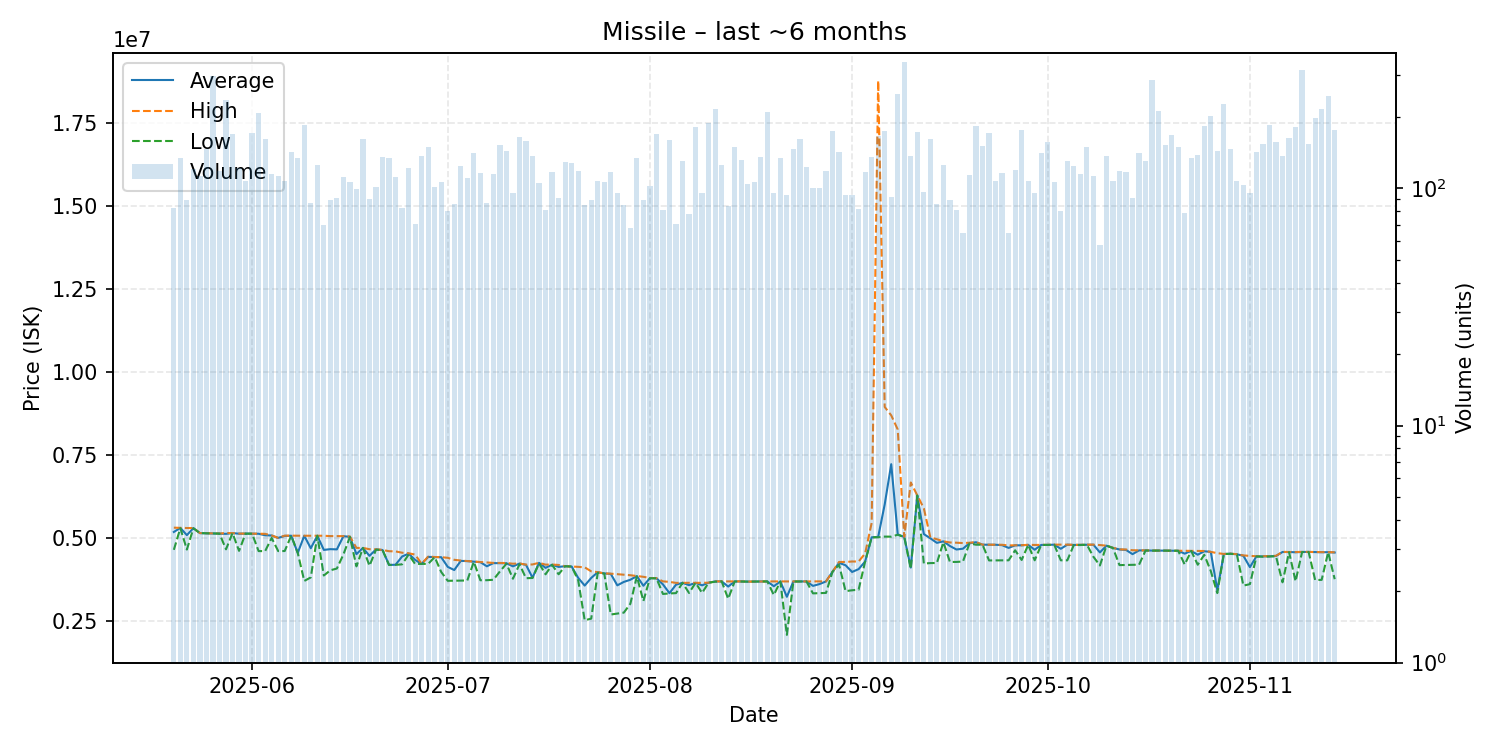

Data behind this chart, as committed beside it:
date, average, highest, lowest, order_count, volume
2025-05-20, 5179699, 5309000, 4641000, 52, 83
2025-05-21, 5301000, 5304000, 5294500, 66, 135
2025-05-22, 5084090, 5299000, 4649000, 55, 89
2025-05-23, 5296000, 5298000, 5290000, 67, 121
2025-05-24, 5145000, 5146000, 5145000, 68, 113
2025-05-25, 5140000, 5142000, 5139000, 75, 147
2025-05-26, 5137000, 5138000, 5135000, 89, 298
2025-05-27, 5132000, 5133000, 5131000, 69, 118
2025-05-28, 5123000, 5146000, 4656000, 89, 236
2025-05-29, 5146000, 5146000, 5146000, 65, 169
2025-05-30, 5127000, 5132000, 4610000, 60, 122
2025-05-31, 5131000, 5131000, 5130000, 66, 107
2025-06-01, 5127000, 5127000, 5127000, 91, 172
2025-06-02, 5126000, 5127000, 4603000, 81, 208
2025-06-03, 5080000, 5123000, 4602000, 67, 161
2025-06-04, 5073000, 5075000, 4999000, 65, 115
2025-06-05, 5000000, 5000000, 4604000, 74, 113
2025-06-06, 5060000, 5069000, 4605000, 66, 107
2025-06-07, 5067000, 5067000, 5066000, 70, 143
2025-06-08, 4548000, 5066000, 4547000, 73, 134
2025-06-09, 5065000, 5066000, 3703000, 69, 186
2025-06-10, 4688483, 5065000, 3808000, 57, 87
2025-06-11, 5066000, 5066000, 5065500, 68, 126
2025-06-12, 4638843, 5066000, 3867000, 43, 70
2025-06-13, 4661258, 5055000, 4024000, 53, 89
2025-06-14, 4654527, 5053000, 4077000, 61, 91
2025-06-15, 5052000, 5054000, 4500000, 59, 112
2025-06-16, 5033000, 5043500, 5029000, 65, 106
2025-06-17, 4510626, 4699000, 4142000, 66, 99
2025-06-18, 4699000, 4699000, 4699000, 66, 162
2025-06-19, 4459756, 4659000, 4160000, 56, 90
2025-06-20, 4654000, 4655500, 4645000, 70, 101
2025-06-21, 4635000, 4638000, 4634000, 81, 136
2025-06-22, 4186000, 4599000, 4185000, 71, 135
2025-06-23, 4191000, 4594000, 4188000, 56, 112
2025-06-24, 4439337, 4554000, 4203000, 56, 83
2025-06-25, 4526000, 4538000, 4498000, 64, 122
2025-06-26, 4336915, 4497000, 4215000, 42, 71
2025-06-27, 4217000, 4218000, 4217000, 68, 137
2025-06-28, 4427500, 4438000, 4218000, 70, 150
2025-06-29, 4423000, 4424000, 4421000, 58, 101
2025-06-30, 4418000, 4420000, 3972500, 48, 106
2025-07-01, 4126638, 4400000, 3707000, 52, 80
2025-07-02, 4031616, 4340000, 3709000, 44, 86
2025-07-03, 4308000, 4318000, 3713000, 64, 124
2025-07-04, 4300000, 4302000, 3717000, 70, 111
2025-07-05, 4286000, 4287000, 4280000, 78, 141
2025-07-06, 4269000, 4274000, 3724000, 71, 116
2025-07-07, 4144529, 4262000, 3725000, 44, 87
2025-07-08, 4240000, 4246500, 3738000, 63, 115
2025-07-09, 4239000, 4244000, 3990000, 54, 152
2025-07-10, 4236000, 4243000, 4222000, 57, 144
2025-07-11, 4142792, 4222000, 3769000, 47, 96
2025-07-12, 4227000, 4231000, 4207000, 61, 165
2025-07-13, 4188000, 4194000, 3785000, 77, 159
2025-07-14, 3801000, 4200000, 3792000, 60, 137
2025-07-15, 4249000, 4250000, 4230000, 59, 105
2025-07-16, 4097568, 4194000, 3903000, 39, 81
2025-07-17, 4192000, 4197000, 4189000, 62, 117
2025-07-18, 4125560, 4185000, 3903000, 60, 91
... 119 more rows
